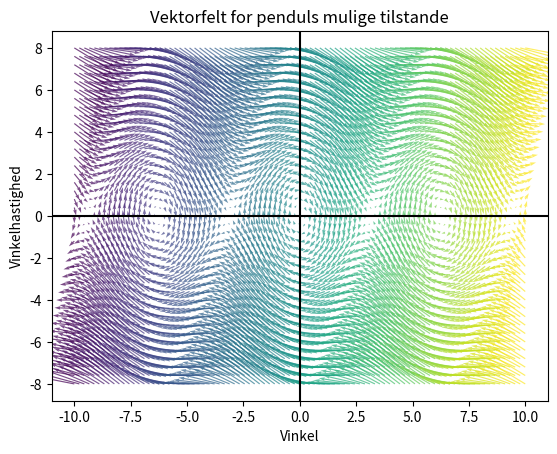

The matplotlib source for this figure:
import numpy as np
import matplotlib.pyplot as plt
from matplotlib.colors import LinearSegmentedColormap

mu = 0.4 # 0.021375048021624925
mgdI = 3 #2.074419135114389


def get_theta_double_dot(theta, theta_dot):
    return -mu * theta_dot - mgdI * np.sin(theta)


#plt.figure(figsize=(17, 13), dpi=200) #, dpi=400  #¤#

# Define the dimensions of the vector field
x = np.linspace(-10, 10, 91)
y = np.linspace(-8, 8, 41)

# Create a grid of points
X, Y = np.meshgrid(x, y)

# Define the components of the vector field
scale_of_vectors = 110
X_dot = Y
Y_dot = get_theta_double_dot(X, Y)

# akser:
plt.axhline(0, color='black')
plt.axvline(0, color='black')

'''# Create a fading colormap
#cmap = plt.cm.cividis_r  # Choose any colormap you like
cmap = plt.cm.Greys  # Choose any colormap you like
colors = cmap(np.linspace(0, 1, len(x)))'''

# Create a fading colormap
n = 256
colors = plt.cm.Greys(np.linspace(0, 1, n))
colors[:, 3] = np.linspace(0, 1, n)  # Set alpha values to fade from 0 to 1
custom_cmap = LinearSegmentedColormap.from_list("custom_Greys", colors)

# Normalize Y values to the range [0, 1] for color mapping
Y_normalized = (Y - np.min(y)) / (np.max(y) - np.min(y))


# Create a fading colormap
cmap = plt.cm.viridis  # Choose any colormap you like
colors = cmap(np.linspace(0, 1, len(x)))

# Plot quiver plot with fading colors
plt.quiver(X, Y, X_dot, Y_dot, scale=scale_of_vectors, color=colors, alpha=0.7)  # Adjust alpha as needed




# Plot the vectors
#plt.quiver(X, Y, X_dot, Y_dot, cmap=custom_cmap, alpha=0.3)
#plt.quiver(X, Y, X_dot, Y_dot, cmap='viridis', alpha=0.3)

#plt.xlim(-3, 3)
#plt.axis('off')

# Set labels and title
plt.xlabel('Vinkel')
plt.ylabel('Vinkelhastighed')
plt.title('Vektorfelt for penduls mulige tilstande')

plt.show()




